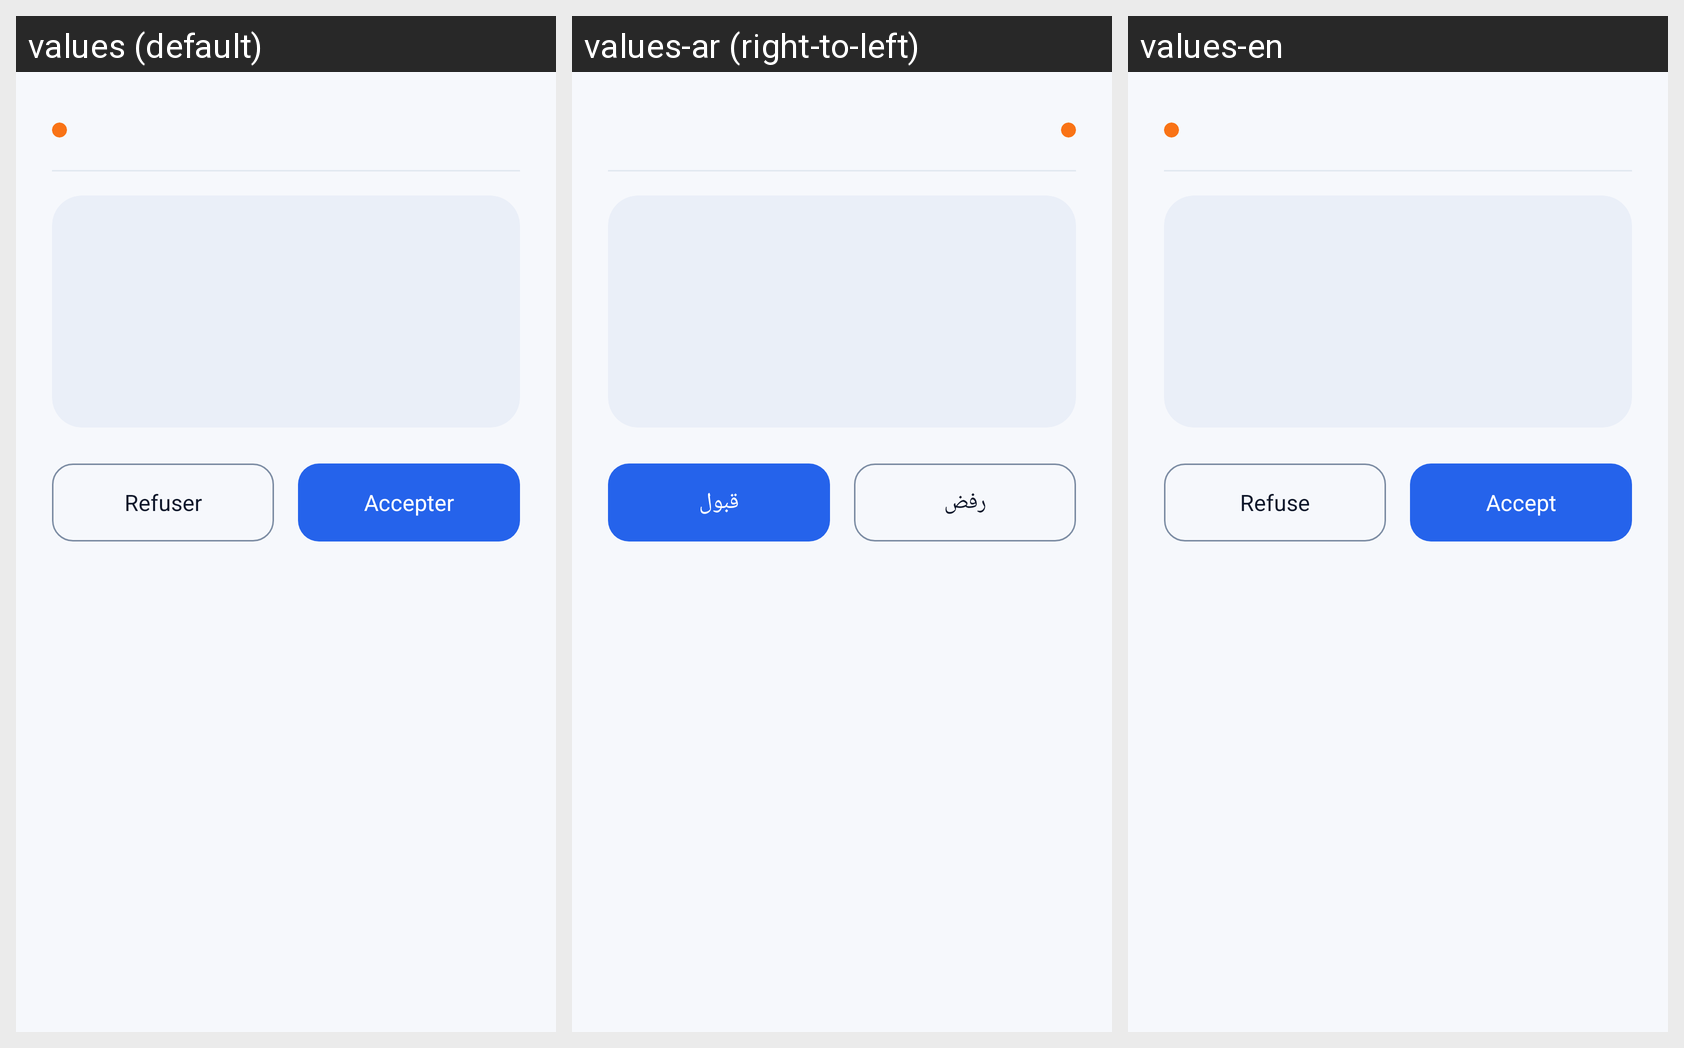

Locale-by-locale string values for the Android screen shown in this grid:
Android screen res/layout/dialog_order_details.xml rendered under 3 locales, left to right: values (default), values-ar (right-to-left), values-en. Device: Nexus 5 (rendered at 1080×1920; each locale shown at half size, 540×960, under a caption strip naming it); theme Theme.TrackGo.
Strings drawn on this screen, with the default value and each locale's value (text and hints the layout hard-codes, and strings that could not be matched under every locale, appear in the picture but are not listed):

btn_refuse
  values: Refuser
  values-ar: رفض
  values-en: Refuse

btn_accept
  values: Accepter
  values-ar: قبول
  values-en: Accept
